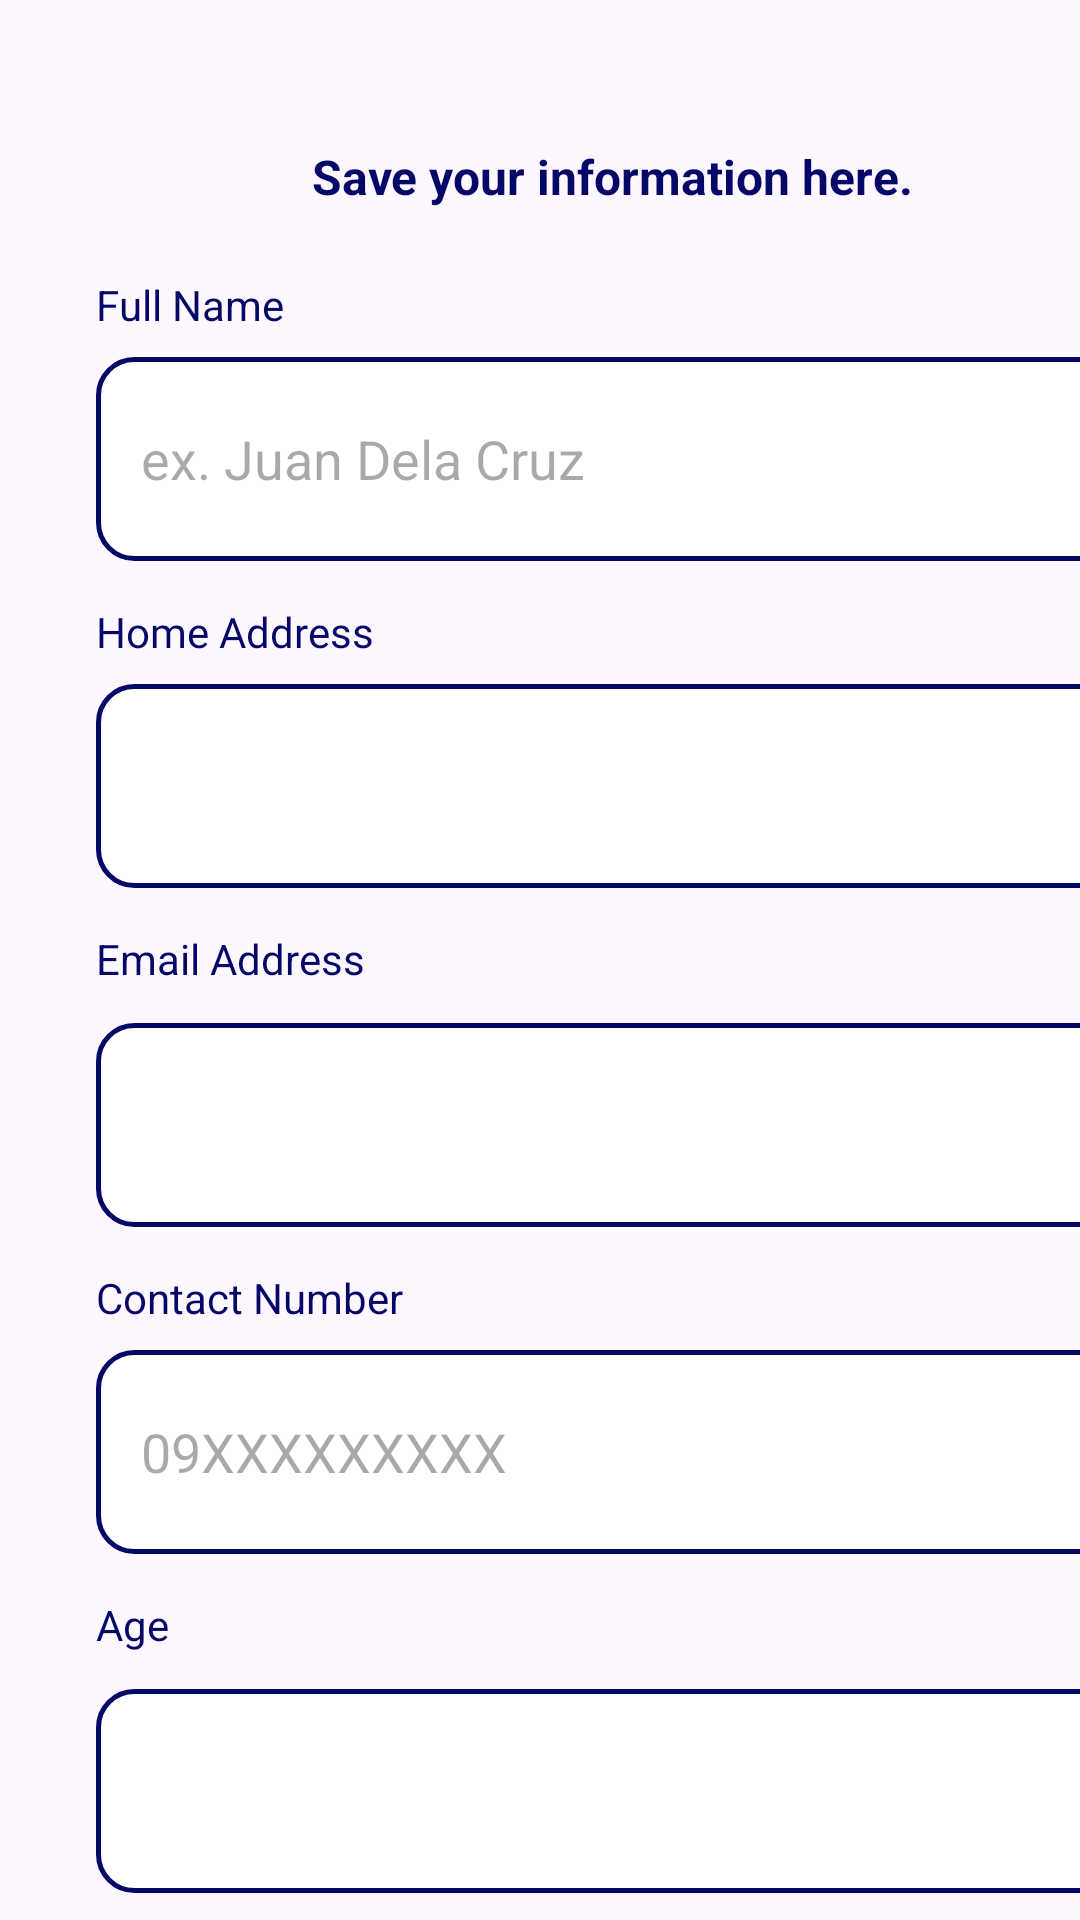

Produce the Android XML layout that renders to this screen, including the resource entries it uses.
<!-- AndroidManifest.xml: application theme Theme.AppProject -->
<!-- res/layout/personal_system_activity.xml -->
<?xml version="1.0" encoding="utf-8"?>
<androidx.constraintlayout.widget.ConstraintLayout
    xmlns:android="http://schemas.android.com/apk/res/android"
    xmlns:app="http://schemas.android.com/apk/res-auto"
    xmlns:tools="http://schemas.android.com/tools"
    android:layout_width="match_parent"
    android:layout_height="match_parent"
    android:fitsSystemWindows="true"
    tools:context=".PersonalSystemActivity">

    <com.google.android.material.appbar.AppBarLayout
        android:layout_width="match_parent"
        android:layout_height="wrap_content"
        android:layout_marginBottom="30dp"
        android:fitsSystemWindows="true"
        app:layout_constraintBottom_toTopOf="@+id/tvTitle"
        app:layout_constraintStart_toStartOf="parent">
    </com.google.android.material.appbar.AppBarLayout>

    

    

    

    <TextView
        android:id="@+id/tvTitle"
        android:layout_width="201dp"
        android:layout_height="24dp"
        android:layout_marginStart="104dp"
        android:layout_marginTop="48dp"
        android:fontFamily=""
        android:text="Save your information here."
        android:textColor="#040867"
        android:textSize="16sp"
        android:textStyle="bold"
        app:layout_constraintStart_toStartOf="parent"
        app:layout_constraintTop_toTopOf="parent" />

    <TextView
        android:id="@+id/tvFullName"
        android:layout_width="wrap_content"
        android:layout_height="wrap_content"
        android:layout_marginStart="32dp"
        android:layout_marginTop="92dp"
        android:text="Full Name"
        android:textColor="#040867"
        app:layout_constraintStart_toStartOf="parent"
        app:layout_constraintTop_toTopOf="parent" />

    <EditText
        android:id="@+id/etFullName"
        android:layout_width="348dp"
        android:layout_height="68dp"
        android:layout_marginStart="32dp"
        android:layout_marginTop="8dp"
        android:background="@drawable/text_fields"
        android:ems="10"
        android:hint="ex. Juan Dela Cruz"
        android:inputType="text"
        android:paddingStart="15dp"
        android:paddingEnd="15dp"
        app:layout_constraintStart_toStartOf="parent"
        app:layout_constraintTop_toBottomOf="@+id/tvFullName" />

    <TextView
        android:id="@+id/tvHomeAddress"
        android:layout_width="wrap_content"
        android:layout_height="wrap_content"
        android:layout_marginStart="32dp"
        android:layout_marginTop="14dp"
        android:text="Home Address"
        android:fontFamily="@font/roboto_regular"
        android:textColor="#040867"
        app:layout_constraintStart_toStartOf="parent"
        app:layout_constraintTop_toBottomOf="@+id/etFullName" />

    <EditText
        android:id="@+id/etHomeAddress"
        android:layout_width="348dp"
        android:layout_height="68dp"
        android:layout_marginStart="32dp"
        android:layout_marginTop="8dp"
        android:background="@drawable/text_fields"
        android:ems="10"
        android:paddingStart="15dp"
        android:paddingEnd="15dp"
        app:layout_constraintStart_toStartOf="parent"
        app:layout_constraintTop_toBottomOf="@+id/tvHomeAddress" />

    <TextView
        android:id="@+id/tvEmailAddress"
        android:layout_width="wrap_content"
        android:layout_height="wrap_content"
        android:layout_marginStart="32dp"
        android:layout_marginTop="14dp"
        android:text="Email Address"
        android:textColor="#040867"
        app:layout_constraintStart_toStartOf="parent"
        app:layout_constraintTop_toBottomOf="@+id/etHomeAddress" />

    <EditText
        android:id="@+id/etEmailAddress"
        android:layout_width="348dp"
        android:layout_height="68dp"
        android:layout_marginStart="32dp"
        android:layout_marginTop="12dp"
        android:background="@drawable/text_fields"
        android:ems="10"
        android:inputType="textEmailAddress"
        android:paddingStart="15dp"
        android:paddingEnd="15dp"
        app:layout_constraintStart_toStartOf="parent"
        app:layout_constraintTop_toBottomOf="@+id/tvEmailAddress" />

    <TextView
        android:id="@+id/tvContactNumber"
        android:layout_width="wrap_content"
        android:layout_height="wrap_content"
        android:layout_marginStart="32dp"
        android:layout_marginTop="14dp"
        android:text="Contact Number"
        android:textColor="#040867"
        app:layout_constraintStart_toStartOf="parent"
        app:layout_constraintTop_toBottomOf="@+id/etEmailAddress" />

    <EditText
        android:id="@+id/etContactNumber"
        android:layout_width="348dp"
        android:layout_height="68dp"
        android:layout_marginStart="32dp"
        android:layout_marginTop="8dp"
        android:background="@drawable/text_fields"
        android:ems="10"
        android:hint="09XXXXXXXXX"
        android:maxLength="11"
        android:inputType="number"
        android:paddingStart="15dp"
        android:paddingEnd="15dp"
        app:layout_constraintStart_toStartOf="parent"
        app:layout_constraintTop_toBottomOf="@+id/tvContactNumber" />

    <TextView
        android:id="@+id/tvAge"
        android:layout_width="wrap_content"
        android:layout_height="wrap_content"
        android:layout_marginStart="32dp"
        android:layout_marginTop="14dp"
        android:text="Age"
        android:textColor="#040867"
        app:layout_constraintStart_toStartOf="parent"
        app:layout_constraintTop_toBottomOf="@+id/etContactNumber" />

    <EditText
        android:id="@+id/etUserAge"
        android:layout_width="348dp"
        android:layout_height="68dp"
        android:layout_marginStart="32dp"
        android:layout_marginTop="12dp"
        android:background="@drawable/text_fields"
        android:ems="10"
        android:inputType="number"
        android:maxLength="10"
        android:paddingStart="15dp"
        android:paddingEnd="15dp"
        app:layout_constraintStart_toStartOf="parent"
        app:layout_constraintTop_toBottomOf="@+id/tvAge" />
    

    
    <Button
        android:id="@+id/addBtn"
        android:layout_width="135dp"
        android:layout_height="68dp"
        android:layout_marginStart="32dp"
        android:layout_marginTop="18dp"
        android:backgroundTint="#040867"
        android:text="ADD"
        android:textColor="@color/pale_green"
        android:textSize="18sp"
        android:textStyle="bold"
        app:layout_constraintStart_toStartOf="parent"
        app:layout_constraintTop_toBottomOf="@+id/etUserAge" />

    <Button
        android:id="@+id/deleteBtn"
        android:layout_width="134dp"
        android:layout_height="68dp"
        android:layout_marginStart="78dp"
        android:layout_marginTop="18dp"
        android:backgroundTint="#040867"
        android:text="DELETE"
        android:textColor="@color/pale_red"
        android:textSize="18sp"
        android:textStyle="bold"
        app:layout_constraintStart_toEndOf="@+id/addBtn"
        app:layout_constraintTop_toBottomOf="@+id/etUserAge" />

    <CheckBox
        android:id="@+id/cbCorrect"
        android:layout_width="wrap_content"
        android:layout_height="wrap_content"
        android:layout_marginStart="32dp"
        android:fontFamily="@font/roboto_medium"
        android:text="I certify that all provided information are correct."
        android:textColor="#040867"
        android:textSize="13sp"
        app:layout_constraintStart_toStartOf="parent"
        app:layout_constraintTop_toBottomOf="@+id/addBtn" />

    <Button
        android:id="@+id/submitBtn"
        android:layout_width="348dp"
        android:layout_height="68dp"
        android:layout_marginStart="28dp"
        android:backgroundTint="#040867"
        android:text="SUBMIT"
        android:textColor="@color/orange"
        android:textSize="18sp"
        android:textStyle="bold"
        app:layout_constraintStart_toStartOf="parent"
        app:layout_constraintTop_toBottomOf="@+id/cbCorrect" />
    

</androidx.constraintlayout.widget.ConstraintLayout>
<!-- resources referenced by this layout -->
<resources>
  <color name="orange">#FFF87537</color>
  <color name="pale_green">#FF73FF73</color>
  <color name="pale_red">#FFFF7E7E</color>
  <!-- drawable text_fields (drawable) -->
  <?xml version="1.0" encoding="utf-8"?>
  <shape xmlns:android="http://schemas.android.com/apk/res/android" android:shape="rectangle">
      <solid android:color="@android:color/white"/>
      <corners android:radius="12dp"/>
  
      <stroke
          android:color="#040867"
          android:width="1.5dp"/>
  </shape>
  <style name="Theme.AppProject" parent="Base.Theme.AppProject" />
  <style name="Base.Theme.AppProject" parent="Theme.Material3.DayNight.NoActionBar">
          
          
      </style>
</resources>
